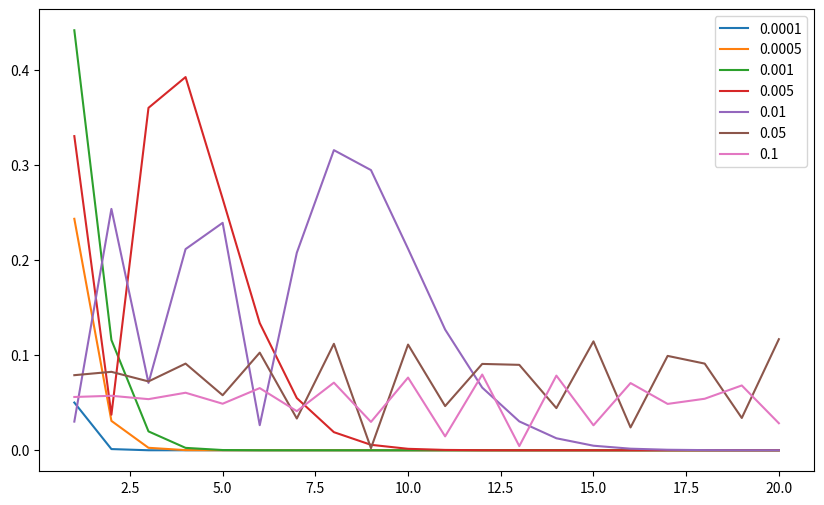

The matplotlib source for this figure:

import numpy as np
import matplotlib.pyplot as plt
from scipy.special import jn

SENSOR_FREQUENCY = 24.e9
LIGHT_OF_SPEED = 3.e8
ALPHA = 4 * np.pi * SENSOR_FREQUENCY / LIGHT_OF_SPEED
print(ALPHA)

d_list = [100.e-6, 500.e-6, 1.e-3, 5.e-3, 10.e-3, 50.e-3, 100.e-3]

# x の範囲
x = np.linspace(0, 20, 500)

# ベッセル関数の次数
jn_dim = 20
n_values = [i+1 for i in range(jn_dim)]

# 周波数
f_obj = 1.0  # [Hz]
f_list = [_n * f_obj for _n in n_values]

# ベッセル関数
bessel_list = []
for d in d_list:
    jn_list = []
    for n, freq in zip(n_values, f_list):
        value = jn(n, ALPHA * d)
        jn_list.append((freq, value))
    bessel_list.append((d, jn_list))

# plot
one_besseld = bessel_list[0][1]
fs, values = zip(*one_besseld)

plt.figure(figsize=(10, 6))
for one_bessel in bessel_list:
    d, data = one_bessel
    fs, values = zip(*data)
    plt.plot(fs, np.abs(values), label=f'{d}')
plt.legend()
plt.show()
